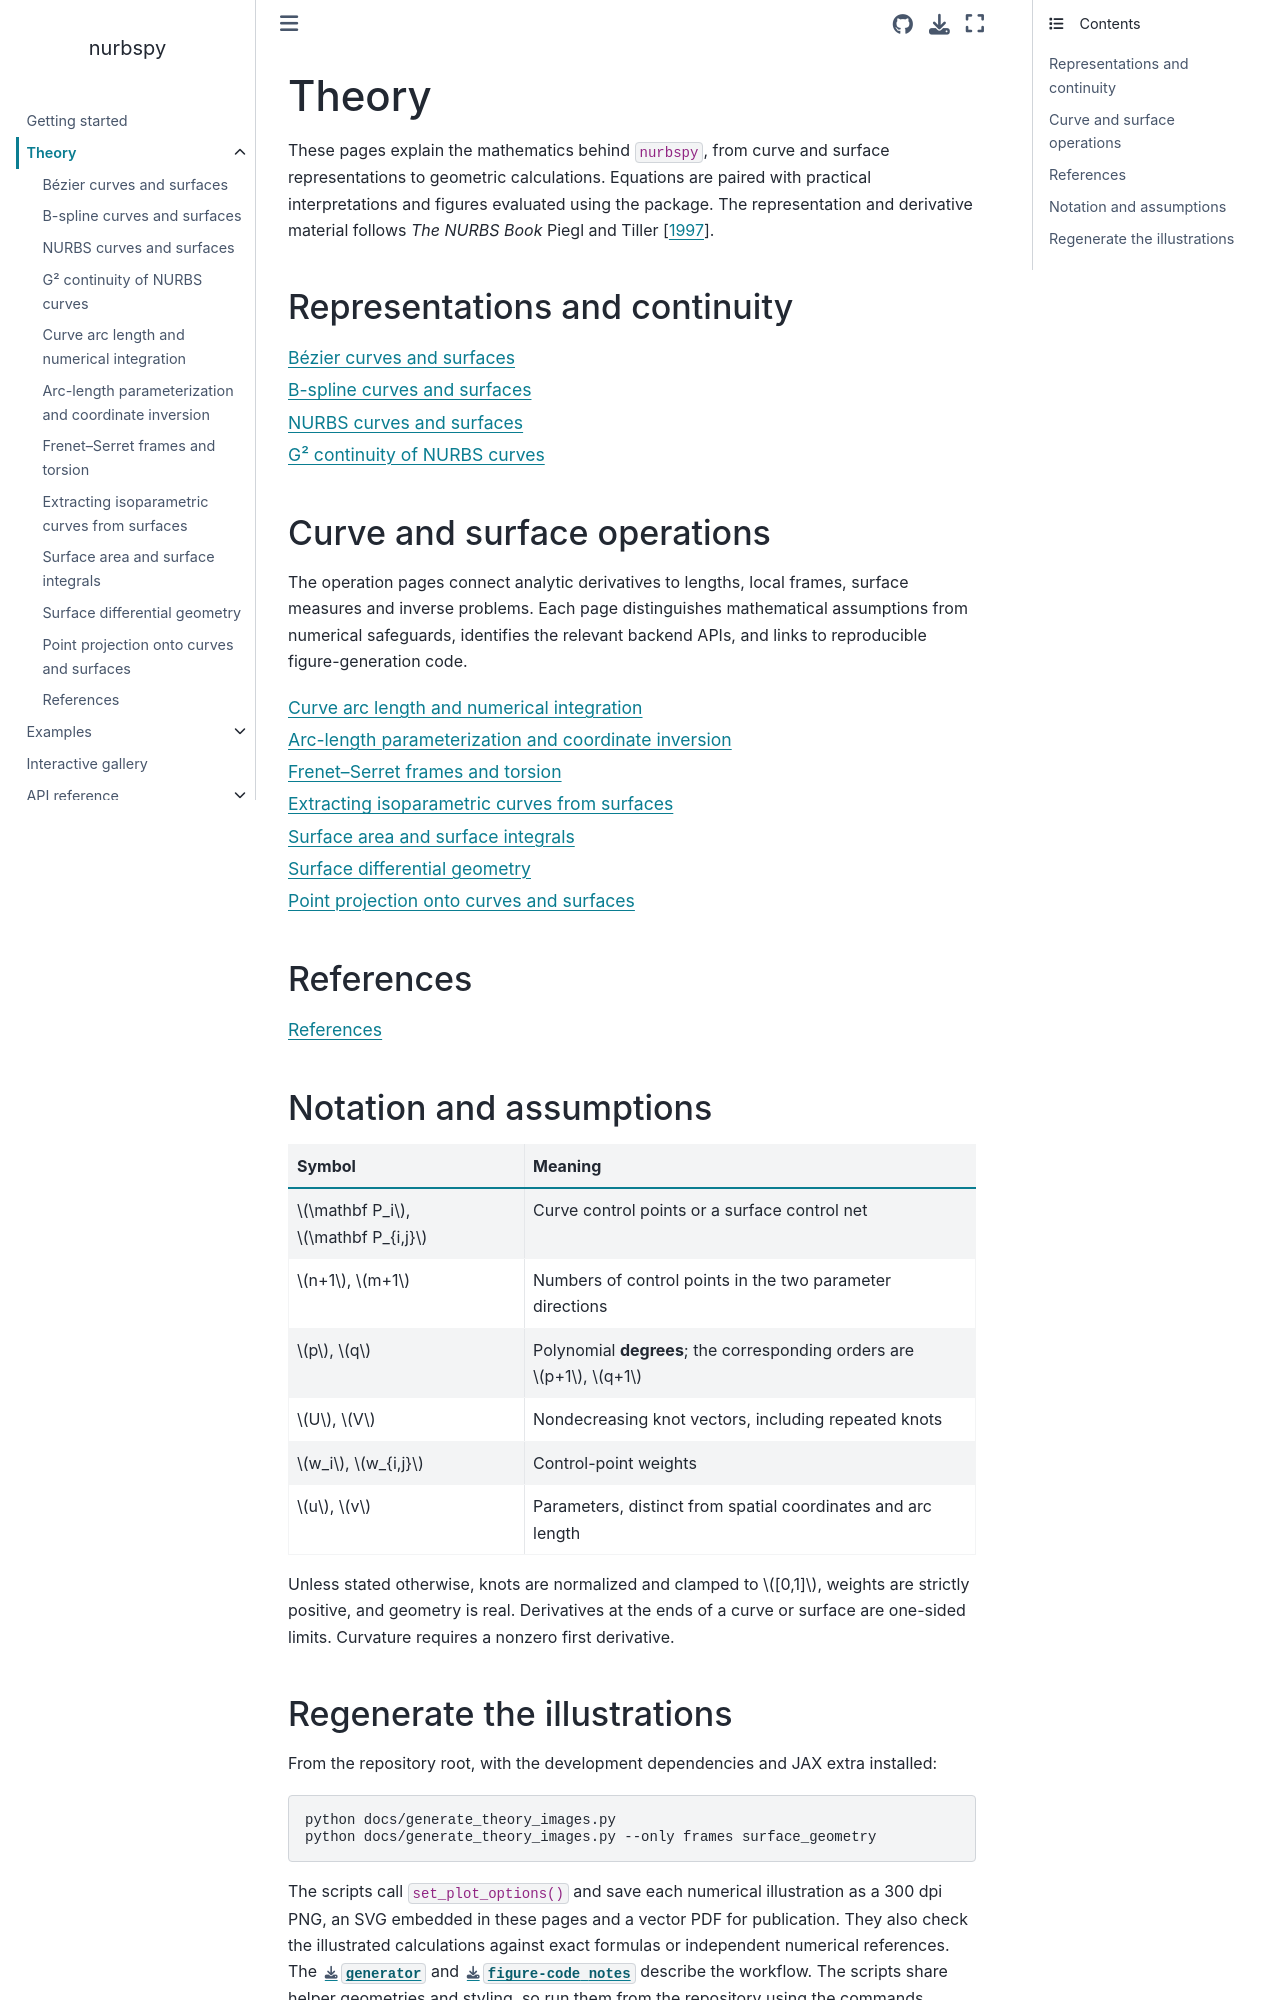

repository: turbo-sim/nurbspy · page: theory/index.html · generator: sphinx

# Theory

These pages explain the mathematics behind `nurbspy`, from curve and surface
representations to geometric calculations. Equations are paired with practical
interpretations and figures evaluated using the package. The representation
and derivative material follows *The NURBS Book* {cite:t}`NURBS_book`.

## Representations and continuity

```{toctree}
:maxdepth: 1

bezier
bspline
nurbs
g2_continuity
```

## Curve and surface operations

The operation pages connect analytic derivatives to lengths, local frames,
surface measures and inverse problems. Each page distinguishes mathematical
assumptions from numerical safeguards, identifies the relevant backend APIs,
and links to reproducible figure-generation code.

```{toctree}
:maxdepth: 1

curve_arclength
curve_parameterization
frenet_serret
surface_isocurves
surface_integrals
surface_differential_geometry
point_projection
```

## References

```{toctree}
:maxdepth: 1

../references/bibliography
```

## Notation and assumptions

| Symbol | Meaning |
| --- | --- |
| $\mathbf P_i$, $\mathbf P_{i,j}$ | Curve control points or a surface control net |
| $n+1$, $m+1$ | Numbers of control points in the two parameter directions |
| $p$, $q$ | Polynomial **degrees**; the corresponding orders are $p+1$, $q+1$ |
| $U$, $V$ | Nondecreasing knot vectors, including repeated knots |
| $w_i$, $w_{i,j}$ | Control-point weights |
| $u$, $v$ | Parameters, distinct from spatial coordinates and arc length |

Unless stated otherwise, knots are normalized and clamped to $[0,1]$,
weights are strictly positive, and geometry is real. Derivatives at the
ends of a curve or surface are one-sided limits. Curvature requires a
nonzero first derivative.
